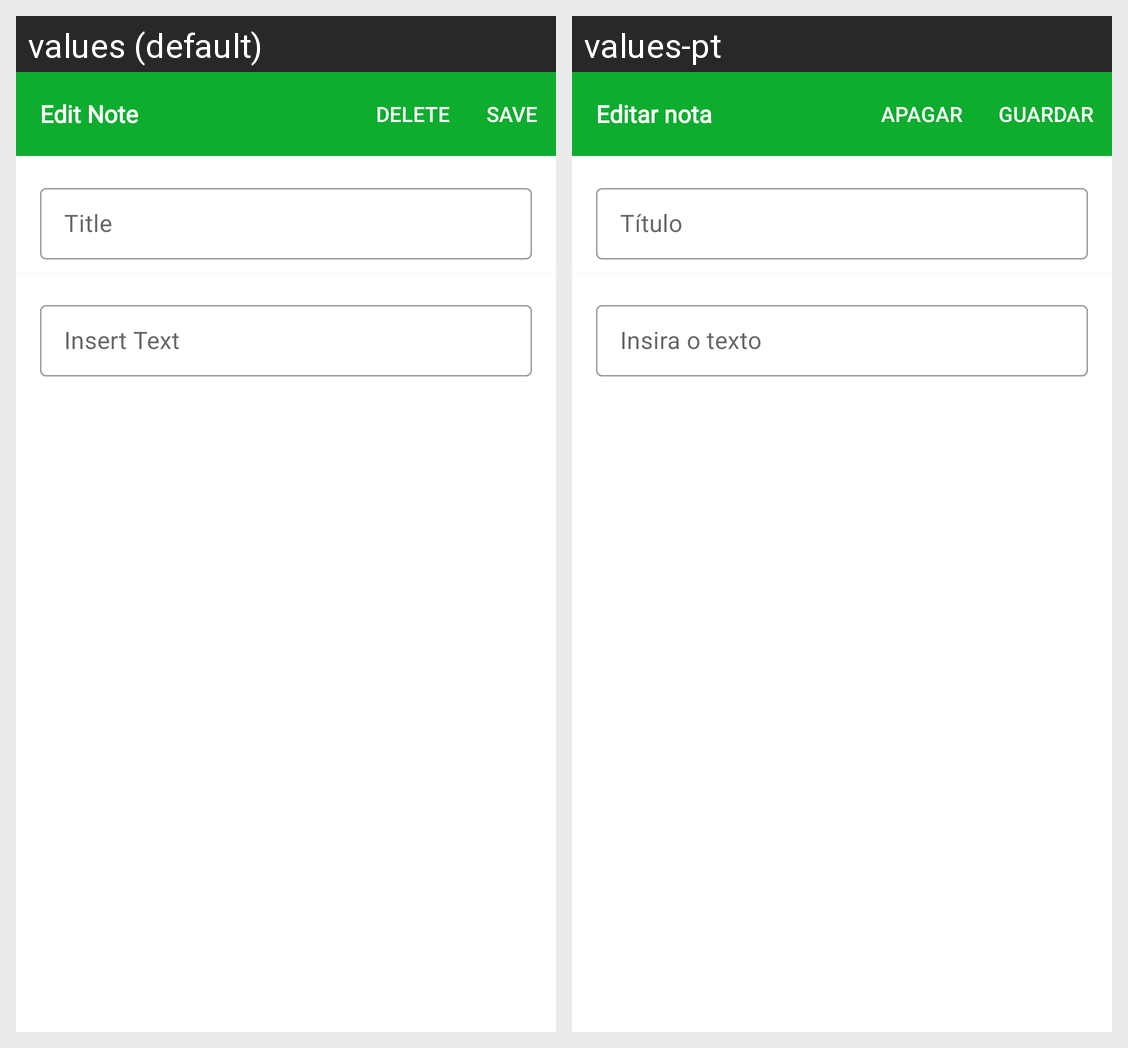

For this localized Android screen grid, give each drawn string resource with its value in every locale shown.
Android screen res/layout/activity_edit_note.xml rendered under 2 locales, left to right: values (default), values-pt. Device: Nexus 5 (rendered at 1080×1920; each locale shown at half size, 540×960, under a caption strip naming it); theme Theme.CityNavigation.
Strings drawn on this screen, with the default value and each locale's value (text and hints the layout hard-codes, and strings that could not be matched under every locale, appear in the picture but are not listed):

editNote
  values: Edit Note
  values-pt: Editar nota

title
  values: Title
  values-pt: Título

insertText
  values: Insert Text
  values-pt: Insira o texto
